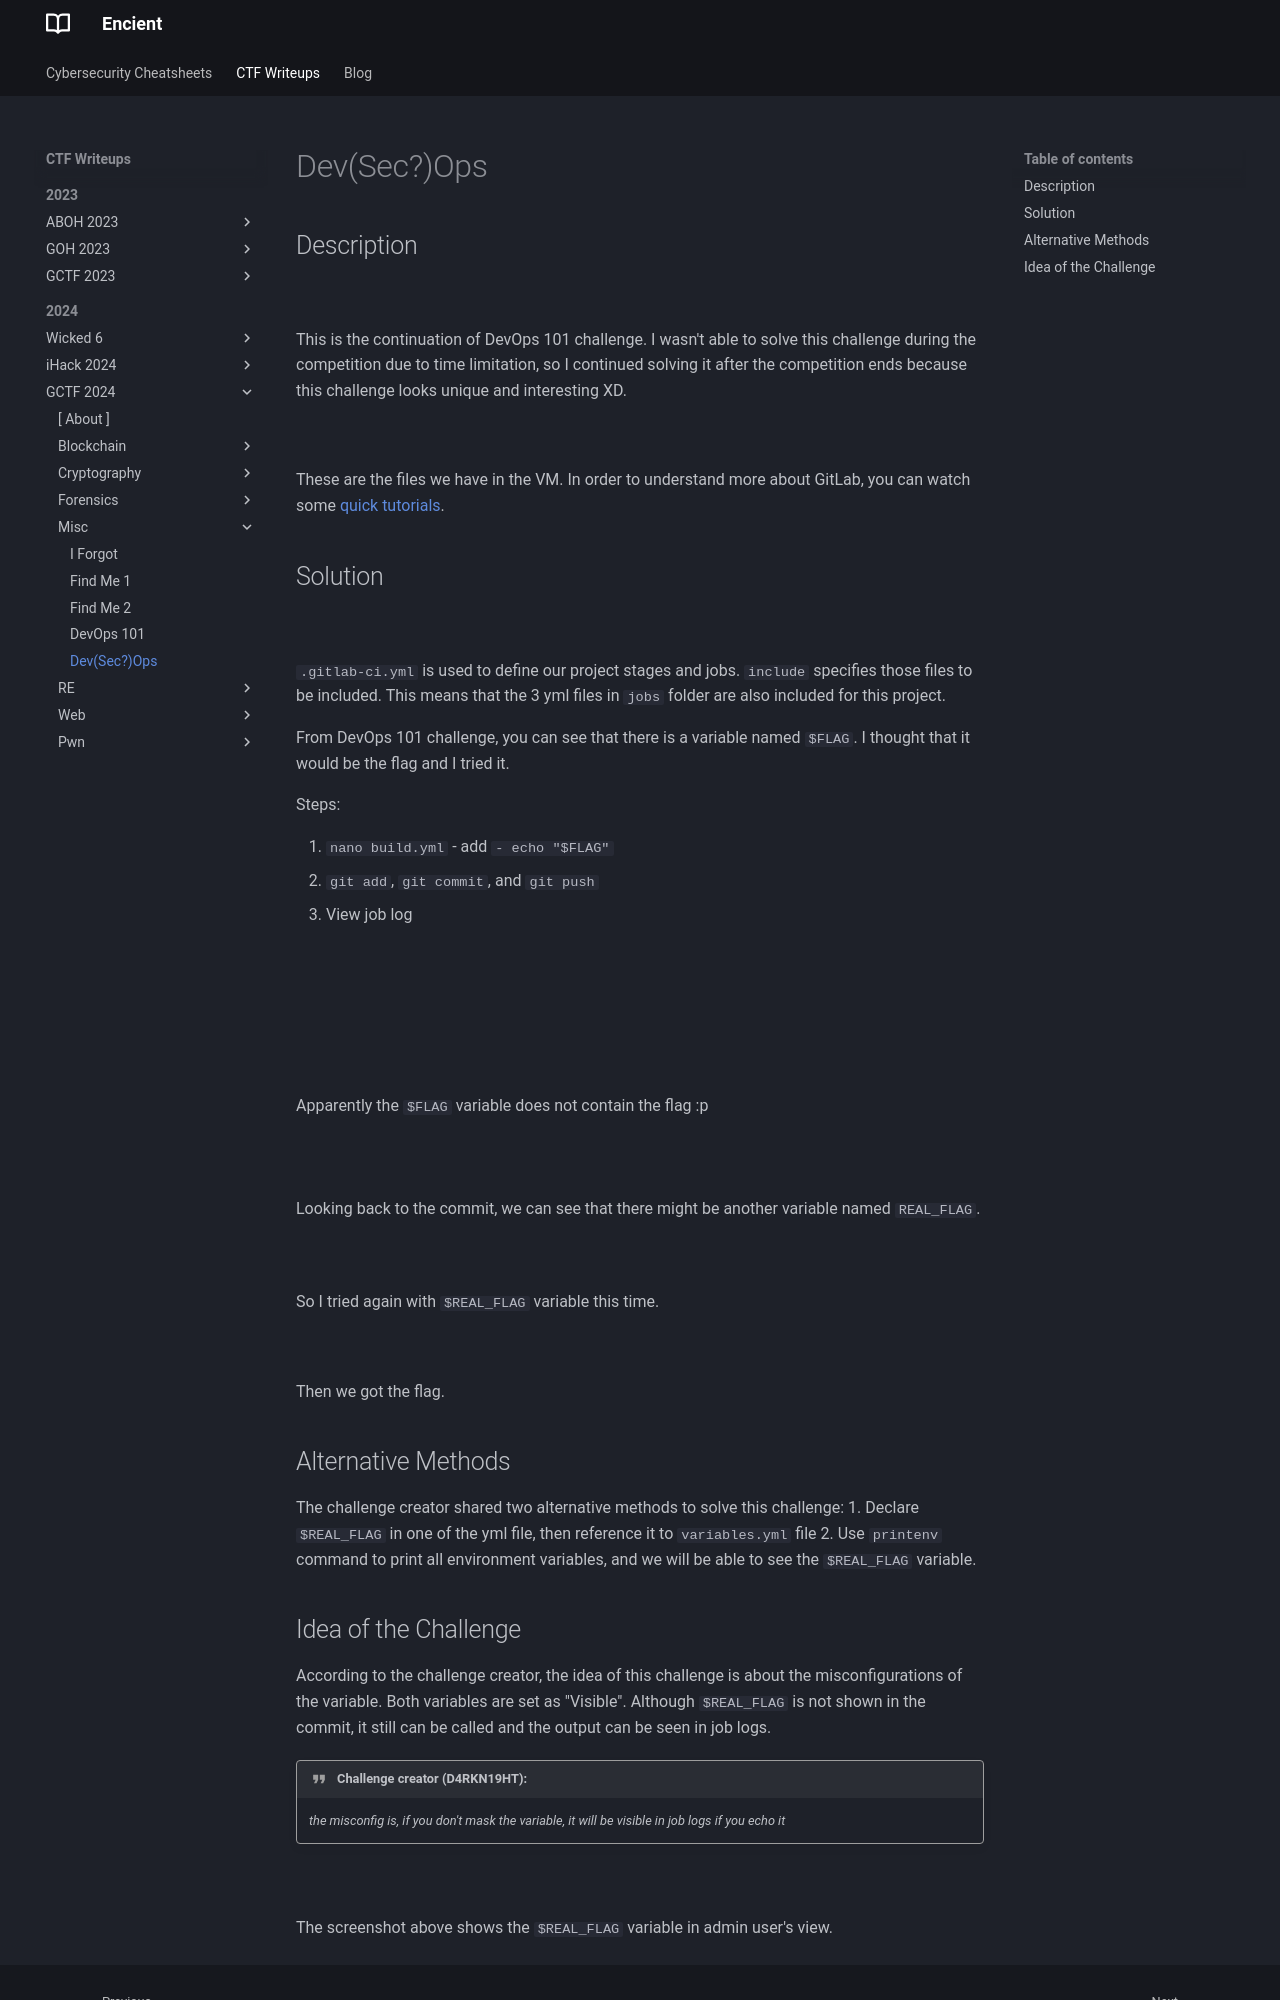

repository: encient/encient.github.io · page: ctf/2024/gctf-2024/misc/devsecops/index.html · generator: mkdocs

## Description 
![](devsecops1.png)
///caption
///
This is the continuation of DevOps 101 challenge. I wasn't able to solve this challenge during the competition due to time limitation, so I continued solving it after the competition ends because this challenge looks unique and interesting XD.

![](devsecops2.png)
///caption
///
These are the files we have in the VM. In order to understand more about GitLab, you can watch some [quick tutorials](https://www.youtube.com/watch?v=z7nLsJvEyMY).

## Solution
![](devsecops3.png)
///caption
///
`.gitlab-ci.yml` is used to define our project stages and jobs. `include` specifies those files to be included. This means that the 3 yml files in `jobs` folder are also included for this project. <br>   

From DevOps 101 challenge, you can see that there is a variable named `$FLAG`. I thought that it would be the flag and I tried it.

Steps:

1. `nano build.yml` - add `- echo "$FLAG"`
2. `git add`, `git commit`, and `git push`
3. View job log

![](devsecops4.png) <br>   
![](devsecops5.png)
///caption
/// 
![](devsecops6.png) <br>   
Apparently the `$FLAG` variable does not contain the flag :p <br>   
![](devsecops7.png) <br>   
Looking back to the commit, we can see that there might be another variable named `REAL_FLAG`.

![](devsecops8.png) <br>   
So I tried again with `$REAL_FLAG` variable this time. <br>   

![](devsecops9.png)
///caption
///
Then we got the flag.

## Alternative Methods
The challenge creator shared two alternative methods to solve this challenge:
1. Declare `$REAL_FLAG` in one of the yml file, then reference it to `variables.yml` file 
2. Use `printenv` command to print all environment variables, and we will be able to see the `$REAL_FLAG` variable.
